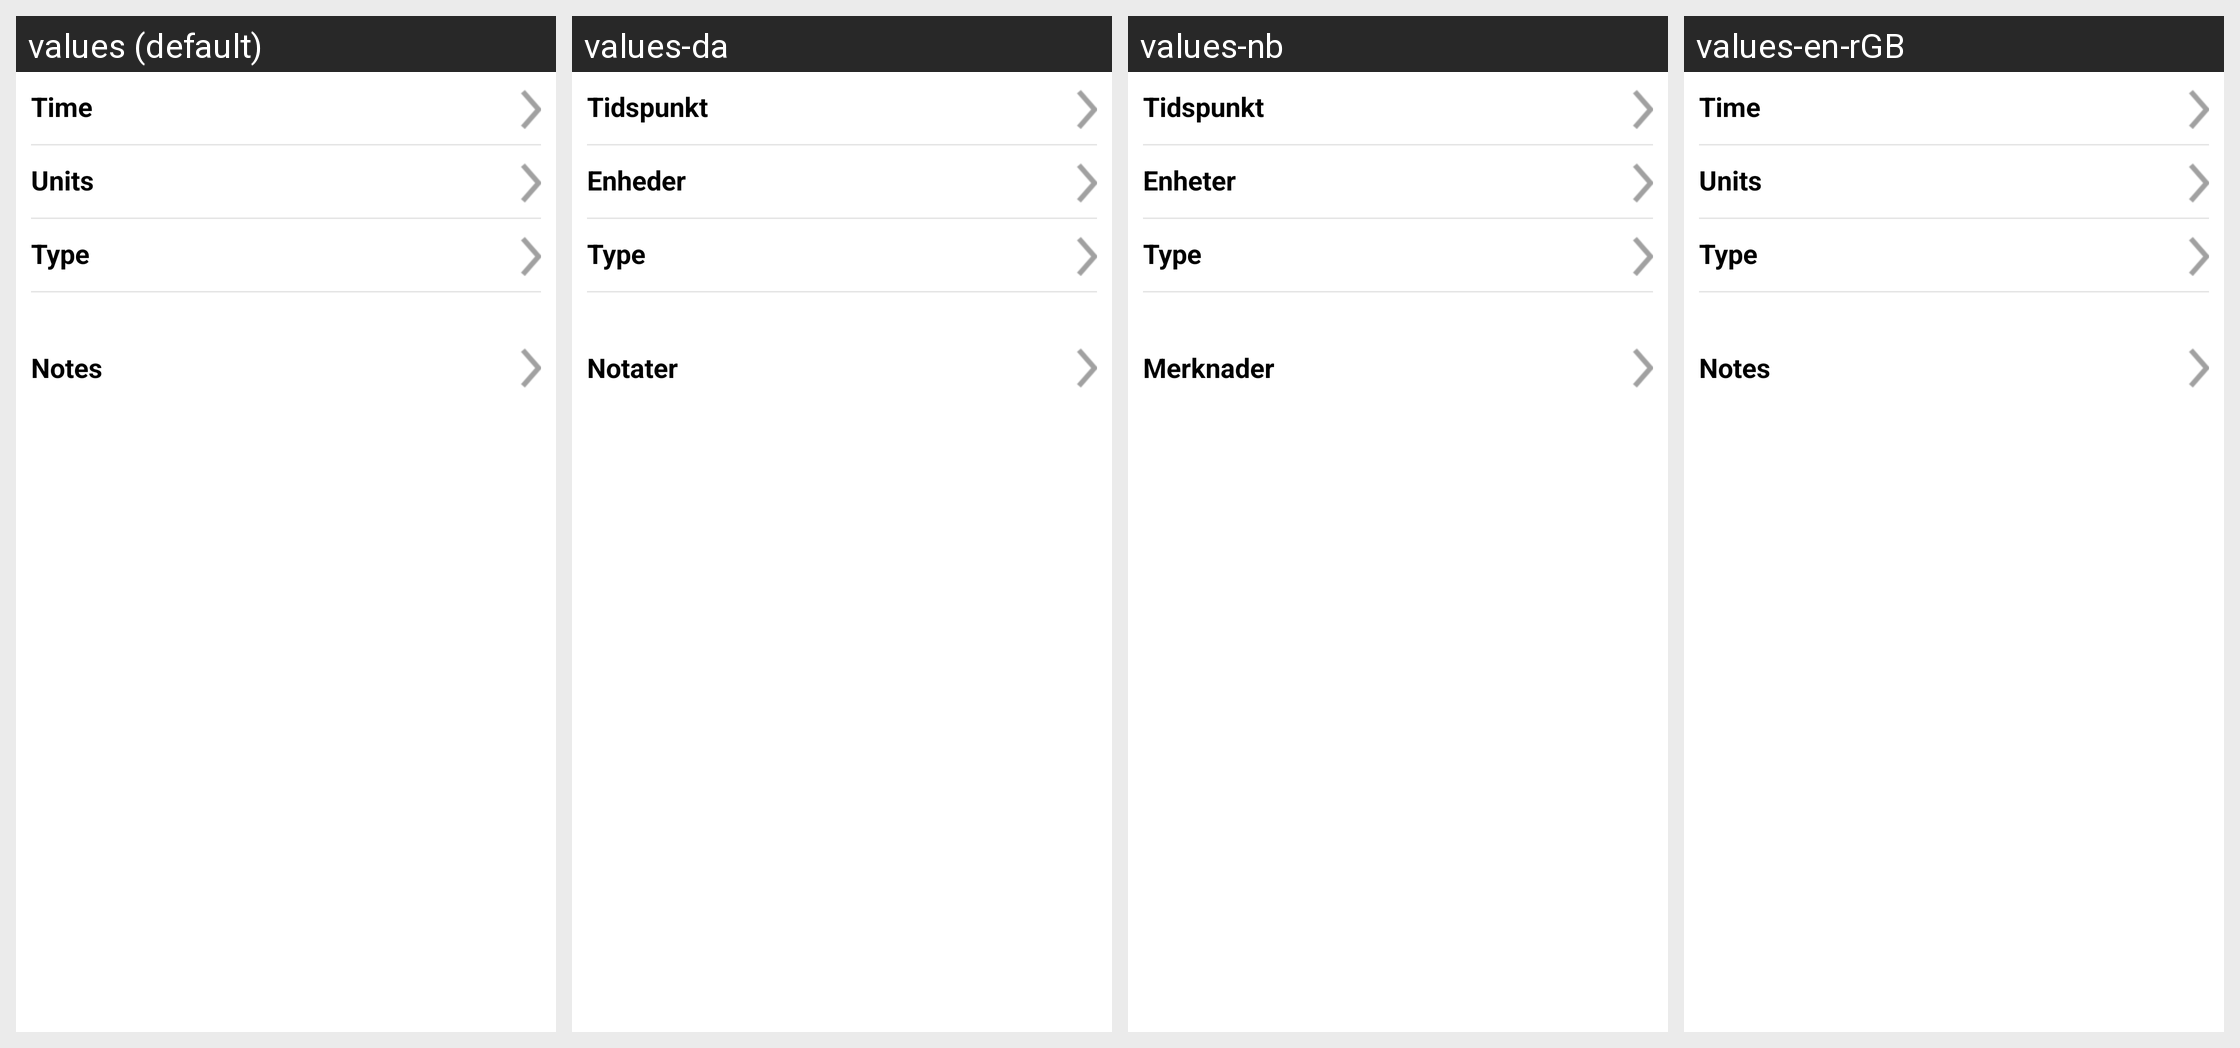

For this localized Android screen grid, give each drawn string resource with its value in every locale shown.
Android screen res/layout/dialog_insulin_event.xml rendered under 4 locales, left to right: values (default), values-da, values-nb, values-en-rGB. Device: Nexus 5 (rendered at 1080×1920; each locale shown at half size, 540×960, under a caption strip naming it); theme Theme.MaterialComponents.DayNight.NoActionBar.
Other locales in the repository, not shown: values-cs, values-de, values-es, values-fi, values-fr, values-it, values-nl, values-pl, values-pt-rBR, values-ro, values-sv, values-zh.
Strings drawn on this screen, with the default value and each locale's value (text and hints the layout hard-codes, and strings that could not be matched under every locale, appear in the picture but are not listed):

units
  values: Units
  values-da: Enheder
  values-nb: Enheter
  values-en-rGB: Units

insulin_type
  values: Type
  values-da: Type
  values-nb: Type
  values-en-rGB: Type

time
  values: Time
  values-da: Tidspunkt
  values-nb: Tidspunkt
  values-en-rGB: Time

notes
  values: Notes
  values-da: Notater
  values-nb: Merknader
  values-en-rGB: Notes
